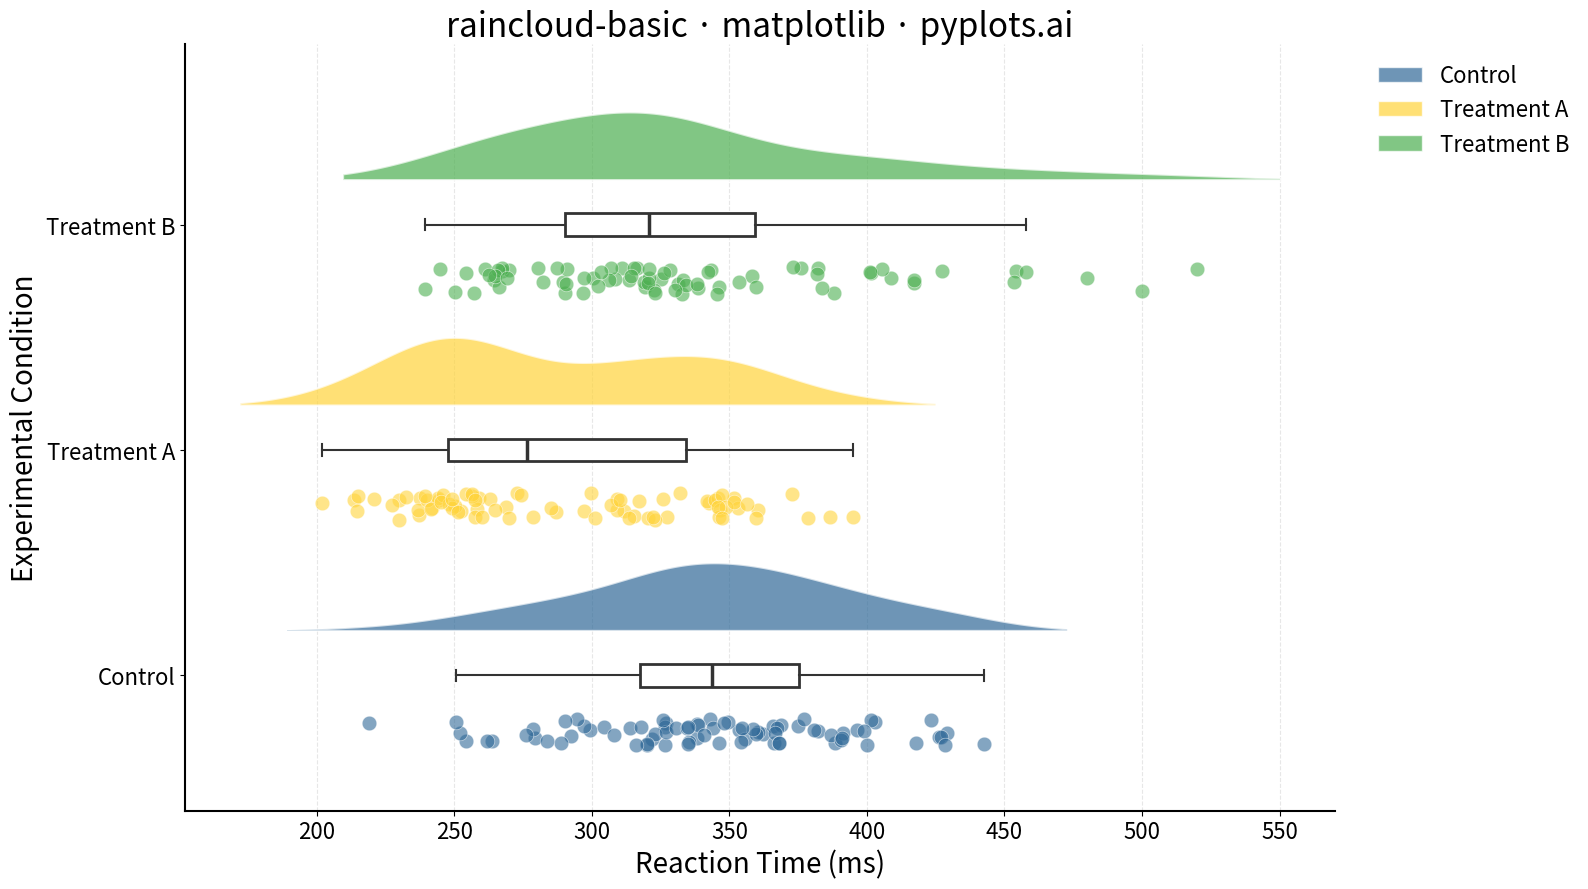

This figure's Python source:
""" pyplots.ai
raincloud-basic: Basic Raincloud Plot
Library: matplotlib 3.10.8 | Python 3.13.11
Quality: 91/100 | Created: 2025-12-25
"""

import matplotlib.pyplot as plt
import numpy as np
from matplotlib.patches import Patch


# Data: Reaction times (ms) for three experimental conditions
np.random.seed(42)

# Control group: Normal distribution centered around 350ms
control = np.random.normal(350, 50, 80)

# Treatment A: Faster responses, clearly bimodal with distinct modes
treatment_a = np.concatenate(
    [
        np.random.normal(250, 25, 45),  # Fast responders - more separation
        np.random.normal(340, 25, 35),  # Slower subgroup
    ]
)

# Treatment B: Mixed results with some outliers
treatment_b = np.concatenate(
    [
        np.random.normal(300, 40, 60),
        np.random.normal(400, 25, 15),  # Slower subgroup
        np.array([500, 520, 480]),  # Outliers
    ]
)

categories = ["Control", "Treatment A", "Treatment B"]
data = [control, treatment_a, treatment_b]
colors = ["#306998", "#FFD43B", "#4CAF50"]

# Create figure
fig, ax = plt.subplots(figsize=(16, 9))

# Layout: Cloud (violin) on TOP, boxplot in MIDDLE, rain (points) BELOW
# Using horizontal orientation with categories on y-axis
cloud_offset = 0.2  # Offset for cloud (positive = top)
rain_offset = -0.25  # Offset for rain (negative = below)
box_width = 0.1

for i, (d, color) in enumerate(zip(data, colors, strict=True)):
    pos = i + 1

    # Calculate KDE for half-violin (Silverman's rule for bandwidth)
    n = len(d)
    std = np.std(d)
    bw = 1.06 * std * n ** (-1 / 5)

    x_min, x_max = d.min() - 30, d.max() + 30
    x_vals = np.linspace(x_min, x_max, 200)

    # Gaussian kernel density estimation
    kde_vals = np.zeros_like(x_vals)
    for point in d:
        kde_vals += np.exp(-0.5 * ((x_vals - point) / bw) ** 2) / (bw * np.sqrt(2 * np.pi))
    kde_vals /= n

    # Normalize and scale violin width (height in horizontal orientation)
    kde_scaled = kde_vals / kde_vals.max() * 0.3

    # Draw half-violin (cloud) on TOP (above the boxplot)
    ax.fill_between(
        x_vals,
        pos + cloud_offset,
        pos + cloud_offset + kde_scaled,
        alpha=0.7,
        color=color,
        edgecolor="white",
        linewidth=1.5,
    )

    # Draw horizontal box plot in the middle
    bp = ax.boxplot([d], positions=[pos], widths=box_width, vert=False, patch_artist=True, showfliers=False, zorder=3)

    # Style box plot
    bp["boxes"][0].set_facecolor("white")
    bp["boxes"][0].set_edgecolor("#333333")
    bp["boxes"][0].set_linewidth(2)
    bp["medians"][0].set_color("#333333")
    bp["medians"][0].set_linewidth(2.5)
    for whisker in bp["whiskers"]:
        whisker.set_color("#333333")
        whisker.set_linewidth(1.5)
    for cap in bp["caps"]:
        cap.set_color("#333333")
        cap.set_linewidth(1.5)

    # Draw jittered points (rain) BELOW the boxplot
    jitter = np.random.uniform(-0.06, 0.06, len(d))
    ax.scatter(
        d,
        pos + rain_offset + jitter,
        s=110,  # Increased from 80 for better visibility
        alpha=0.6,
        color=color,
        edgecolor="white",
        linewidth=0.5,
        zorder=2,
    )

# Styling
ax.set_yticks([1, 2, 3])
ax.set_yticklabels(categories, fontsize=18)
ax.set_xlabel("Reaction Time (ms)", fontsize=20)
ax.set_ylabel("Experimental Condition", fontsize=20)
ax.set_title("raincloud-basic · matplotlib · pyplots.ai", fontsize=24)
ax.tick_params(axis="both", labelsize=16)

# Set axis ranges with padding
all_data = np.concatenate(data)
ax.set_xlim(all_data.min() - 50, all_data.max() + 50)
ax.set_ylim(0.4, 3.8)

# Subtle grid on x-axis only
ax.xaxis.grid(True, alpha=0.3, linestyle="--")
ax.set_axisbelow(True)

# Custom legend - positioned outside plot area
legend_elements = [
    Patch(facecolor=c, edgecolor="white", alpha=0.7, label=cat) for c, cat in zip(colors, categories, strict=True)
]
ax.legend(
    handles=legend_elements, fontsize=16, loc="upper left", bbox_to_anchor=(1.02, 1), framealpha=0.9, edgecolor="none"
)

# Clean up spines
ax.spines["top"].set_visible(False)
ax.spines["right"].set_visible(False)
ax.spines["left"].set_linewidth(1.5)
ax.spines["bottom"].set_linewidth(1.5)

plt.tight_layout()
plt.savefig("plot.png", dpi=300, bbox_inches="tight")
